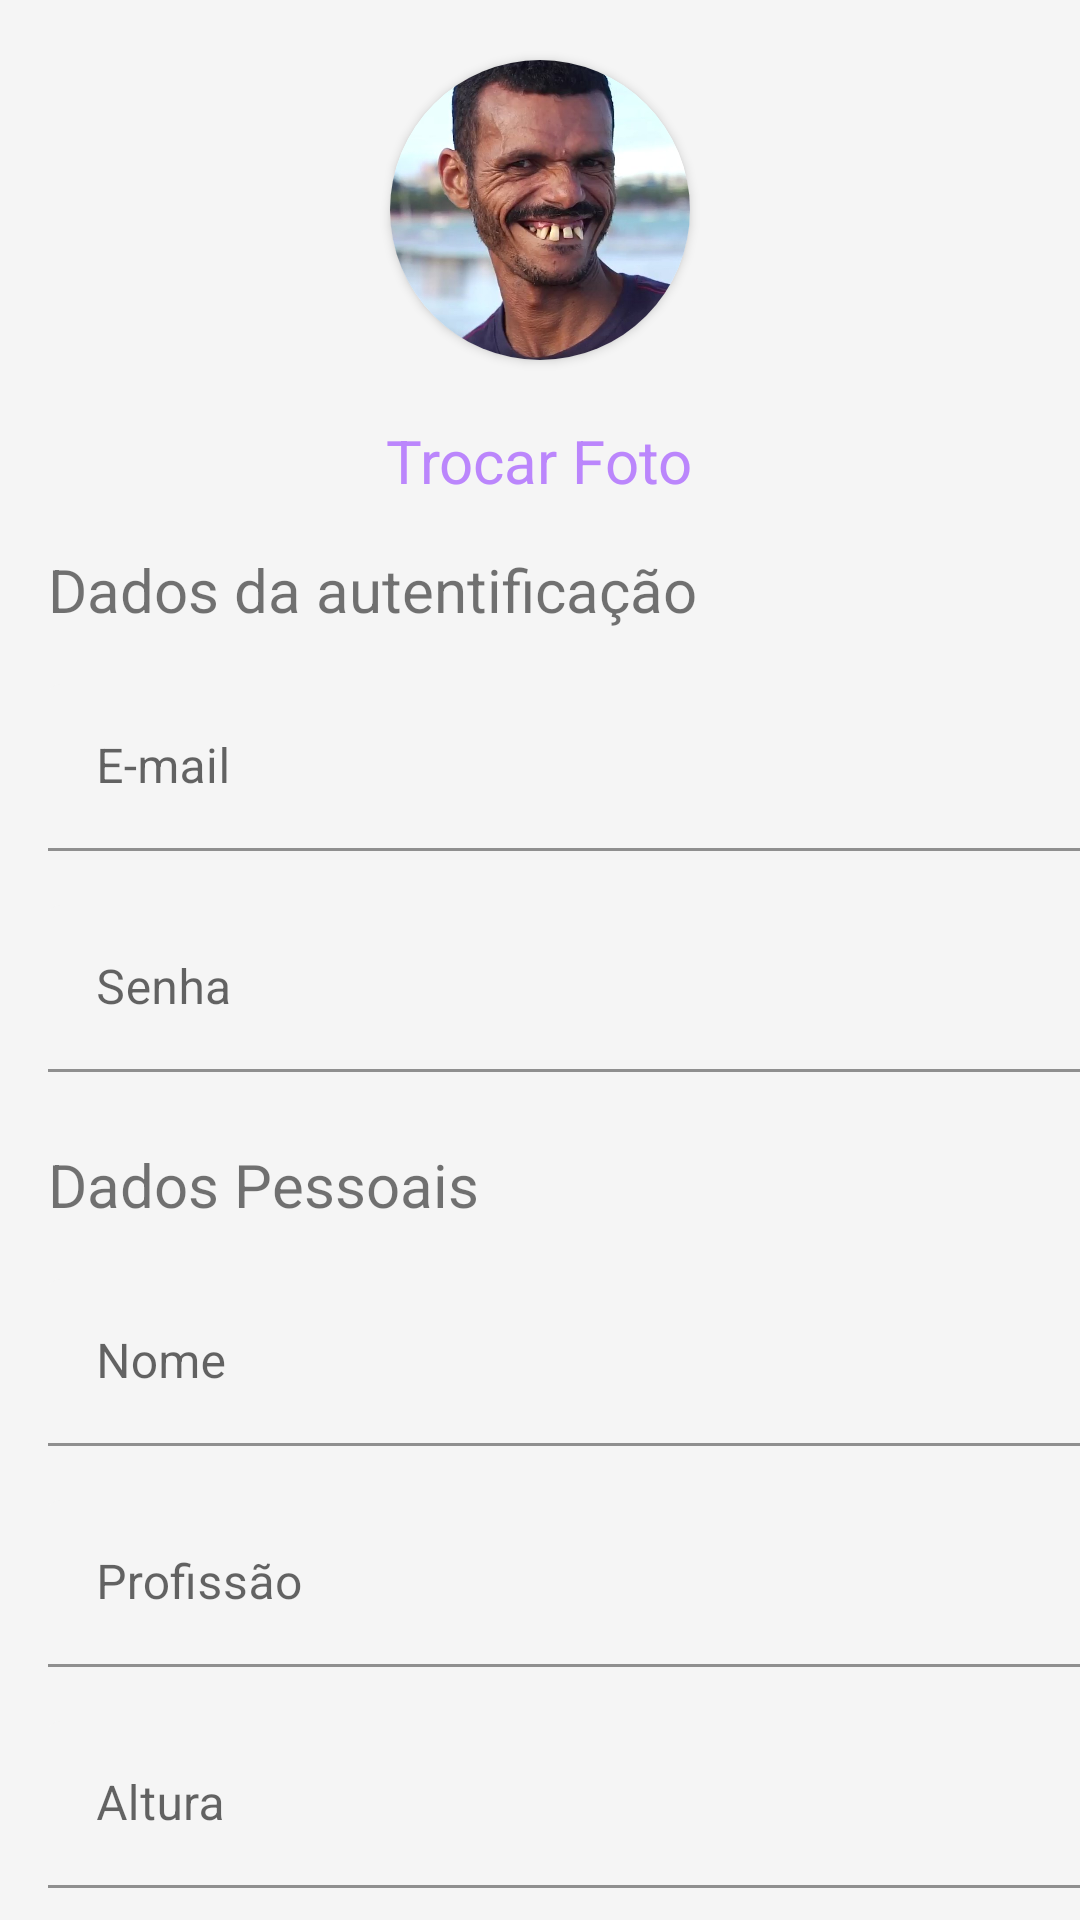

Produce the Android XML layout that renders to this screen, including the resource entries it uses.
<!-- AndroidManifest.xml: application theme Theme.ImcApp -->
<!-- res/layout/cadastro.xml -->
<?xml version="1.0" encoding="utf-8"?>
<LinearLayout
    xmlns:android="http://schemas.android.com/apk/res/android"
    android:layout_width="match_parent"
    android:layout_height="match_parent"
    xmlns:app="http://schemas.android.com/apk/res-auto"
    android:orientation="vertical"
    android:background="#f5f5f5">

    <LinearLayout
        android:layout_width="match_parent"
        android:layout_height="wrap_content"
        android:orientation="vertical">

            <androidx.cardview.widget.CardView
                android:layout_width="100dp"
                android:layout_height="100dp"
                android:layout_gravity="center"
                app:cardCornerRadius="50dp"
                android:layout_marginTop="20dp">
                    <ImageView
                        android:layout_width="match_parent"
                        android:layout_height="match_parent"
                        android:src="@drawable/papa"
                        android:scaleType="centerCrop"
                        />

            </androidx.cardview.widget.CardView>

        <TextView
            android:layout_width="wrap_content"
            android:layout_height="wrap_content"
            android:layout_gravity="center"
            android:layout_marginTop="20dp"
            android:text="@string/trocar_foto"
            android:textColor="@color/purple_200"
            android:textSize="20sp" />

    </LinearLayout>

    <ScrollView
        android:layout_width="776dp"
        android:layout_height="match_parent">

        <LinearLayout
            android:layout_width="match_parent"
            android:layout_height="match_parent"
            android:orientation="vertical"
            android:padding="16dp">

            <TextView
                android:layout_width="match_parent"
                android:layout_height="wrap_content"
                android:drawableStart="@drawable/lock_24"
                android:drawablePadding="8dp"
                android:drawableTint="@color/purple_200"
                android:gravity="center_vertical"
                android:text="@string/dados_autentifica"
                android:textSize="20sp"

                />

            <com.google.android.material.textfield.TextInputLayout
                android:layout_width="wrap_content"
                android:layout_height="wrap_content"
                android:layout_marginTop="18dp"
                android:hint="E-mail"
                app:boxBackgroundColor="#f5f5f5">

                <EditText
                    android:id="@+id/edit_novo_email"
                    android:layout_width="400dp"
                    android:layout_height="wrap_content"
                    android:inputType="textEmailAddress" />

            </com.google.android.material.textfield.TextInputLayout>

            <com.google.android.material.textfield.TextInputLayout
                android:layout_width="wrap_content"
                android:layout_height="wrap_content"
                android:layout_marginTop="18dp"
                android:hint="Senha"
                app:boxBackgroundColor="#f5f5f5">

                <EditText
                    android:id="@+id/edit_novo_senha"
                    android:layout_width="400dp"
                    android:layout_height="wrap_content"
                    android:inputType="numberPassword" />

            </com.google.android.material.textfield.TextInputLayout>

            <TextView
                android:layout_width="match_parent"
                android:layout_height="wrap_content"
                android:layout_marginTop="24dp"
                android:drawableStart="@drawable/ic_baseline_person_24"
                android:drawablePadding="8dp"
                android:drawableTint="@color/purple_200"
                android:gravity="center_vertical"
                android:text="Dados Pessoais"
                android:textSize="20sp"

                />

            <com.google.android.material.textfield.TextInputLayout
                android:layout_width="wrap_content"
                android:layout_height="wrap_content"
                android:layout_marginTop="18dp"
                android:hint="Nome"
                app:boxBackgroundColor="#f5f5f5">

                <EditText
                    android:id="@+id/edit_novo_nome"
                    android:layout_width="400dp"
                    android:layout_height="wrap_content"
                    android:inputType="textCapWords" />

            </com.google.android.material.textfield.TextInputLayout>

            <com.google.android.material.textfield.TextInputLayout
                android:layout_width="wrap_content"
                android:layout_height="wrap_content"
                android:layout_marginTop="18dp"
                android:hint="Profissão"
                app:boxBackgroundColor="#f5f5f5">

                <EditText
                    android:id="@+id/edit_novo_profissao"
                    android:layout_width="400dp"
                    android:layout_height="wrap_content"
                    android:inputType="textCapWords" />

            </com.google.android.material.textfield.TextInputLayout>

            <com.google.android.material.textfield.TextInputLayout
                android:layout_width="wrap_content"
                android:layout_height="wrap_content"
                android:layout_marginTop="18dp"
                android:hint="Altura"
                app:boxBackgroundColor="#f5f5f5">

                <EditText
                    android:id="@+id/edit_novo_Altura"
                    android:layout_width="400dp"
                    android:layout_height="wrap_content"
                    android:inputType="numberDecimal" />

            </com.google.android.material.textfield.TextInputLayout>

            <com.google.android.material.textfield.TextInputLayout
                android:layout_width="wrap_content"
                android:layout_height="wrap_content"
                android:layout_marginTop="18dp"
                android:hint="Data Nascimento"
                app:boxBackgroundColor="#f5f5f5">

                <EditText
                    android:id="@+id/edit_novo_data_nascimento"
                    android:layout_width="400dp"
                    android:layout_height="wrap_content"
                    android:inputType="date"
                    android:focusable="false"/>

            </com.google.android.material.textfield.TextInputLayout>

            <TextView
                android:layout_width="wrap_content"
                android:layout_height="wrap_content"
                android:text="sexo"
                android:layout_marginTop="16dp"
                android:textSize="16sp"/>

            <RadioGroup
                android:layout_width="match_parent"
                android:layout_height="wrap_content"
               android:orientation="horizontal"
                android:layout_marginTop="8dp">

                <RadioButton
                    android:layout_width="wrap_content"
                    android:layout_height="wrap_content"
                    android:text ="Feminino"
                    android:id="@+id/radio_feminino"/>

                <RadioButton
                    android:layout_width="wrap_content"
                    android:layout_height="wrap_content"
                    android:text ="masculino"
                    android:id="@+id/radio_masculino"/>

            </RadioGroup>

            <View
                android:layout_width="match_parent"
                android:layout_height="1dp"
                android:background="#666"/>

        </LinearLayout>
    </ScrollView>

</LinearLayout>
<!-- resources referenced by this layout -->
<resources>
  <color name="purple_200">#FFBB86FC</color>
  <!-- drawable papa: jpg bitmap (drawable-v24, 51855 bytes) -->
  <string name="dados_autentifica">Dados da autentificação</string>
  <string name="trocar_foto">Trocar Foto</string>
  <style name="Theme.ImcApp" parent="Theme.MaterialComponents.DayNight.DarkActionBar">
          
          <item name="colorPrimary">@color/primary</item>
          <item name="colorPrimaryVariant">@color/primary_dark</item>
          <item name="colorOnPrimary">@color/white</item>
          
          <item name="colorSecondary">@color/primary_light</item>
          <item name="colorSecondaryVariant">@color/teal_700</item>
          <item name="colorOnSecondary">@color/black</item>
          
          <item name="android:statusBarColor" tools:targetApi="l">?attr/colorPrimaryVariant</item>
          
      </style>
  <color name="primary">#afb42b</color>
  <color name="primary_dark"> #7c8500</color>
  <color name="white">#FFFFFFFF</color>
  <color name="primary_light">#e4e65e</color>
  <color name="teal_700">#FF018786</color>
  <color name="black">#FF000000</color>
</resources>
